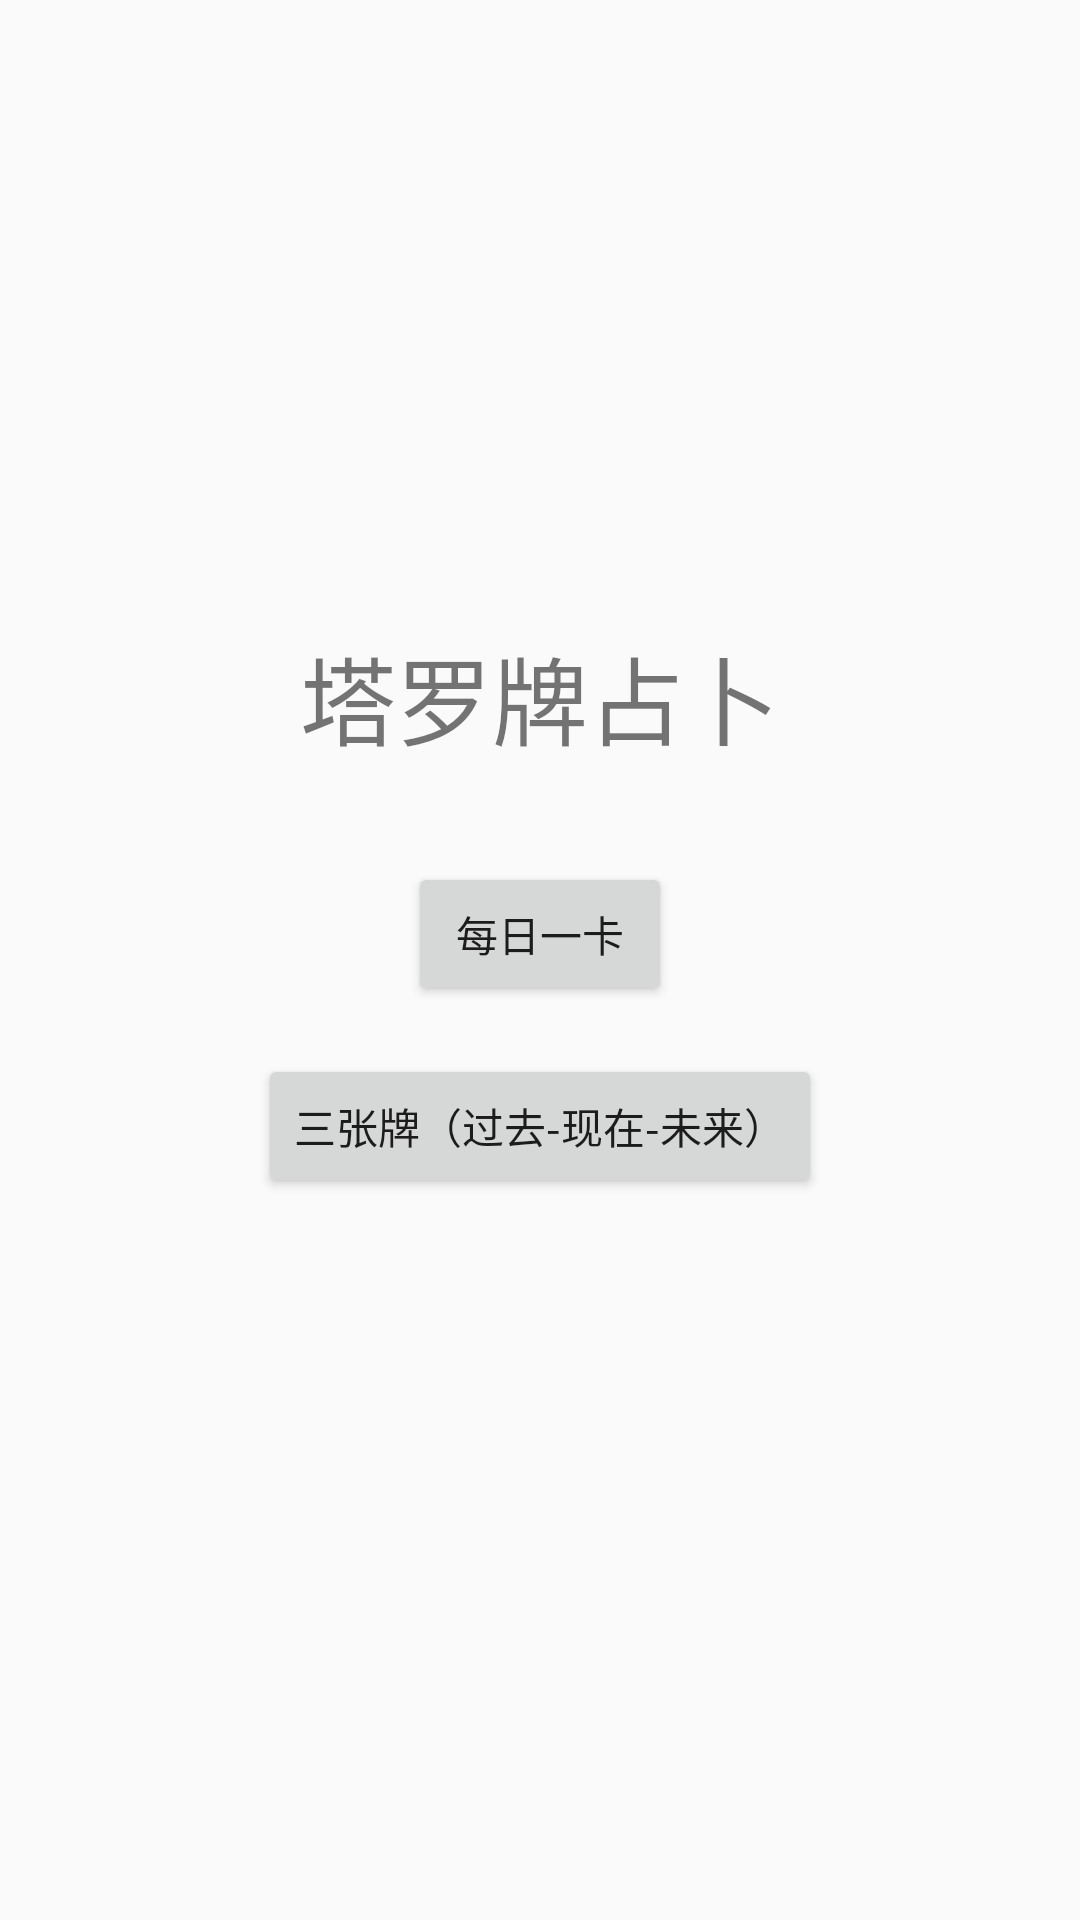

Layout XML and referenced resources for this Android screen:
<!-- AndroidManifest.xml: application theme AppTheme -->
<!-- res/layout/activity_main.xml -->
<?xml version="1.0" encoding="utf-8"?>
<LinearLayout xmlns:android="http://schemas.android.com/apk/res/android"
    android:layout_width="match_parent"
    android:layout_height="match_parent"
    android:orientation="vertical"
    android:padding="16dp"
    android:gravity="center">

    <TextView
        android:layout_width="wrap_content"
        android:layout_height="wrap_content"
        android:text="塔罗牌占卜"
        android:textSize="32sp"
        android:layout_marginBottom="32dp"/>

    <Button
        android:id="@+id/btnDaily"
        android:layout_width="wrap_content"
        android:layout_height="wrap_content"
        android:text="每日一卡"
        android:layout_marginBottom="16dp"/>

    <Button
        android:id="@+id/btnThree"
        android:layout_width="wrap_content"
        android:layout_height="wrap_content"
        android:text="三张牌（过去-现在-未来）"
        android:layout_marginBottom="32dp"/>

    <LinearLayout
        android:id="@+id/cardContainer"
        android:layout_width="match_parent"
        android:layout_height="wrap_content"
        android:orientation="horizontal"
        android:gravity="center"
        android:horizontalSpacing="16dp"/>

</LinearLayout>
<!-- resources referenced by this layout -->
<resources>
  <style name="AppTheme" parent="Theme.AppCompat.Light.NoActionBar">
          
          <item name="colorPrimary">@color/colorPrimary</item>
          <item name="colorPrimaryDark">@color/colorPrimaryDark</item>
          <item name="colorAccent">@color/colorAccent</item>
          <item name="titleTextColor">@color/colorTitle</item>
          <item name="titleTextStyle">@style/MyActionBarTitleText</item>
      </style>
  <color name="colorPrimary">#C83C23</color>
  <color name="colorPrimaryDark">#C83C23</color>
  <color name="colorAccent">#03DAC5</color>
  <color name="colorTitle">#fff</color>
  <style name="MyActionBarTitleText" parent="@style/TextAppearance.AppCompat.Widget.ActionBar.Title">
          <item name="android:textColor">@color/colorTitle</item>
          <item name="android:textSize">@android:dimen/app_icon_size</item>
          
      </style>
</resources>
